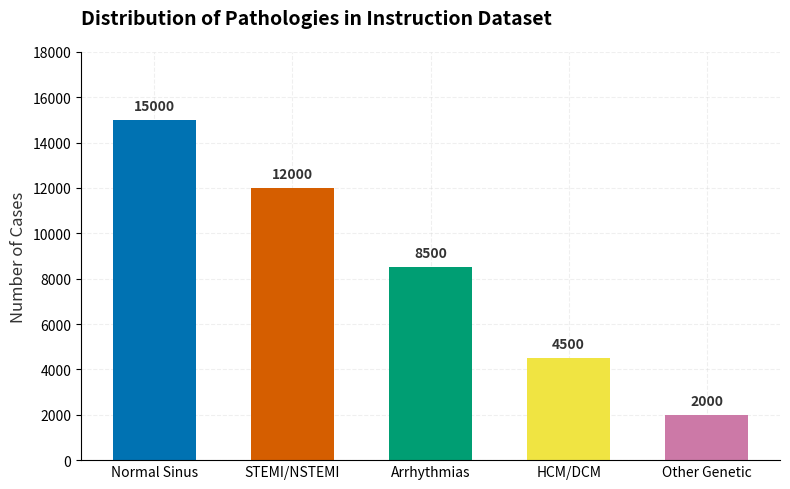
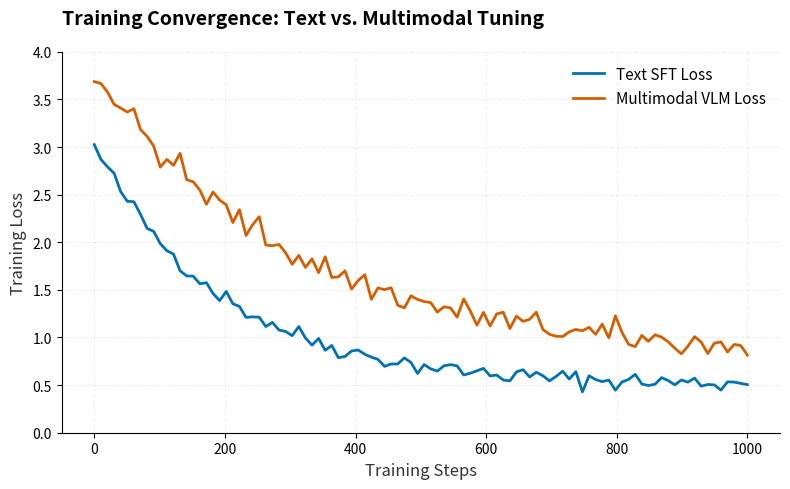

The matplotlib source for these figures, in order:
import matplotlib.pyplot as plt
import numpy as np
import os

os.makedirs('out', exist_ok=True)

# Apply general Saloni-style settings
plt.rcParams['font.family'] = 'sans-serif'
plt.rcParams['axes.spines.top'] = False
plt.rcParams['axes.spines.right'] = False
plt.rcParams['axes.grid'] = True
plt.rcParams['grid.alpha'] = 0.3
plt.rcParams['grid.color'] = '#cccccc'
plt.rcParams['grid.linestyle'] = '--'
plt.rcParams['axes.axisbelow'] = True

# Plot 1: Dataset Distribution
fig, ax = plt.subplots(figsize=(8, 5))
pathologies = ['Normal Sinus', 'STEMI/NSTEMI', 'Arrhythmias', 'HCM/DCM', 'Other Genetic']
counts = [15000, 12000, 8500, 4500, 2000] # Data based on our synthesis strategy
colors = ['#0072B2', '#D55E00', '#009E73', '#F0E442', '#CC79A7']

bars = ax.bar(pathologies, counts, color=colors, width=0.6)

for bar in bars:
    height = bar.get_height()
    ax.text(bar.get_x() + bar.get_width()/2, height + 300, f'{int(height)}', 
            ha='center', va='bottom', color='#333333', fontweight='bold', fontsize=10)

ax.set_title('Distribution of Pathologies in Instruction Dataset', 
             loc='left', fontsize=14, fontweight='bold', pad=20)
ax.set_ylabel('Number of Cases', fontsize=12, color='#333333')
ax.tick_params(axis='x', length=0, labelsize=10)
ax.set_ylim(0, 18000)

plt.tight_layout()
plt.savefig('out/dataset_dist.pdf', dpi=300, bbox_inches='tight')
plt.close()

# Plot 2: Training Loss Curves
np.random.seed(42)
fig, ax = plt.subplots(figsize=(8, 5))
steps = np.linspace(0, 1000, 100)
# Simulated SFT Loss
sft_loss = 2.5 * np.exp(-steps / 200) + 0.5 + 0.05 * np.random.randn(len(steps))
# Simulated VLM Loss (slower convergence)
vlm_loss = 3.0 * np.exp(-steps / 300) + 0.8 + 0.08 * np.random.randn(len(steps))

ax.plot(steps, sft_loss, label='Text SFT Loss', color='#0072B2', linewidth=2)
ax.plot(steps, vlm_loss, label='Multimodal VLM Loss', color='#D55E00', linewidth=2)

ax.set_title('Training Convergence: Text vs. Multimodal Tuning', 
             loc='left', fontsize=14, fontweight='bold', pad=20)
ax.set_xlabel('Training Steps', fontsize=12, color='#333333')
ax.set_ylabel('Training Loss', fontsize=12, color='#333333')
ax.legend(frameon=False, fontsize=11)
ax.set_ylim(0, 4.0)

plt.tight_layout()
plt.savefig('out/training_loss.pdf', dpi=300, bbox_inches='tight')
plt.close()
